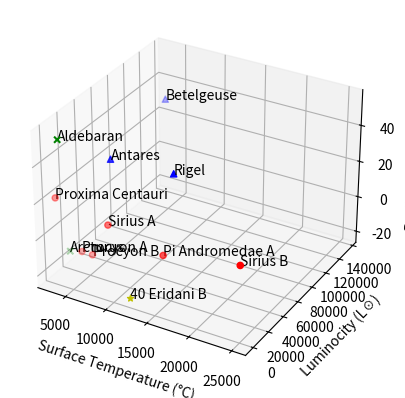

This figure's Python source:
import matplotlib.pyplot as plt

fig = plt.figure()
ax = fig.add_subplot(111, projection='3d')
# This data is no longer necessary
# surface_temp = [3100, 11000, 9500, 25000,
#                 3600, 3200, 4700, 3300, 6200, 7500, 16000, 12000]
# luminocity = [0.0017, 66000, 25.4,
#               0.026, 350, 65000, 250, 135000, 8, 0.0005, 800, 0.013]
# radial_velocity = [22.2, 21.5, 16, 16, 54, 20, -5.24, 30, -3.2, -3.2, 8.2, -21]

# Below are the coordinates and annotations for the Main-Sequence stars
surface_temp_main_sequence = [3100, 9500, 25000, 6200, 7500, 16000]
luminocity_main_sequence = [0.0017, 25.4, 0.026, 8, 0.0005, 800]
radial_velocity_main_sequence = [22.2, 16, 16, -3.2, -3.2, 8.2]
annotations_main_sequence = ["Proxima Centauri", "Sirius A",
                             "Sirius B", "Procyon A", "Procyon B", "Pi Andromedae A"]

# Below are the coordinates and annotations for the Supergiant stars
surface_temp_supergiant = [11000, 3200, 3300]
luminocity_supergiant = [66000, 65000, 135000]
radial_velocity_supergiant = [21.5, 20, 30]
annotations_supergiant = ["Rigel", "Antares", "Betelgeuse"]

# Below are the coordinates and annotations for the Red Giant stars
surface_temp_red_giant = [3600, 4700]
luminocity_red_giant = [350, 250]
radial_velocity_red_giant = [54, -5.24]
annotations_red_giant = ["Aldebaran", "Arcturus"]

# Below are the coordinates and annotations for the White Dwarf stars
surface_temp_white_dwarf = [12000]
luminocity_white_dwarf = [0.013]
radial_velocity_white_dwarf = [-21]
annotations_white_dwarf = ["40 Eridani B"]

# This data is no longer necessary
# annotations = ["Proxima Centauri", "Rigel", "Sirius A", "Sirius B", "Aldebaran", "Antares",
#                "Arcturus", "Betelgeuse", "Procyon A", "Procyon B", "Pi Andromedae A", "40 Eridani B"]


# Add all points to the scatter plot
ax.scatter(surface_temp_main_sequence, luminocity_main_sequence,
           radial_velocity_main_sequence, c="r", marker="o")
ax.scatter(surface_temp_supergiant, luminocity_supergiant,
           radial_velocity_supergiant, c="b", marker="^")
ax.scatter(surface_temp_red_giant, luminocity_red_giant,
           radial_velocity_red_giant, c="g", marker="x")
ax.scatter(surface_temp_white_dwarf, luminocity_white_dwarf,
           radial_velocity_white_dwarf, c="y", marker="*")

# Label the sides
ax.set_xlabel('Surface Temperature (°C)')
ax.set_ylabel('Luminocity (L☉)')
ax.set_zlabel('Radial Velocity (km/s)')

# Add annotations to all points
for x1, y1, z1, i1 in zip(surface_temp_main_sequence, luminocity_main_sequence, radial_velocity_main_sequence, range(len(surface_temp_main_sequence))):
    ax.text(x1, y1, z1, annotations_main_sequence[i1])
for x1, y1, z1, i1 in zip(surface_temp_supergiant, luminocity_supergiant, radial_velocity_supergiant, range(len(surface_temp_supergiant))):
    ax.text(x1, y1, z1, annotations_supergiant[i1])
for x1, y1, z1, i1 in zip(surface_temp_red_giant, luminocity_red_giant, radial_velocity_red_giant, range(len(surface_temp_red_giant))):
    ax.text(x1, y1, z1, annotations_red_giant[i1])
for x1, y1, z1, i1 in zip(surface_temp_white_dwarf, luminocity_white_dwarf, radial_velocity_white_dwarf, range(len(surface_temp_white_dwarf))):
    ax.text(x1, y1, z1, annotations_white_dwarf[i1])

# Display the graph
plt.show()
